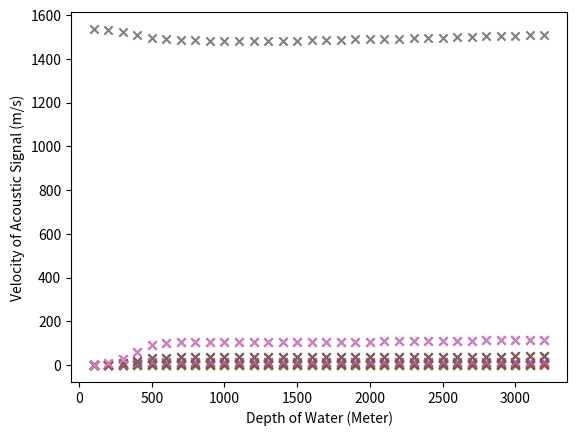

Python code for this plot:
#!/usr/bin/env python
# coding: utf-8

# In[1]:



import matplotlib.pyplot as plt
x =[100,200,300,400,500,600,700,800,900,1000,1100,1200,1300,1400,1500,1600,1700,1800,1900,2000,2100,2200,2300,2400,2500,2600,2700,2800,2900,3000,3100,3200,100,200,300,400,500,600,700,800,900,1000,1100,1200,1300,1400,1500,1600,1700,1800,1900,2000,2100,2200,2300,2400,2500,2600,2700,2800,2900,3000,3100,3200,100,200,300,400,500,600,700,800,900,1000,1100,1200,1300,1400,1500,1600,1700,1800,1900,2000,2100,2200,2300,2400,2500,2600,2700,2800,2900,3000,3100,3200,100,200,300,400,500,600,700,800,900,1000,1100,1200,1300,1400,1500,1600,1700,1800,1900,2000,2100,2200,2300,2400,2500,2600,2700,2800,2900,3000,3100,3200,100,200,300,400,500,600,700,800,900,1000,1100,1200,1300,1400,1500,1600,1700,1800,1900,2000,2100,2200,2300,2400,2500,2600,2700,2800,2900,3000,3100,3200,100,200,300,400,500,600,700,800,900,1000,1100,1200,1300,1400,1500,1600,1700,1800,1900,2000,2100,2200,2300,2400,2500,2600,2700,2800,2900,3000,3100,3200,100,200,300,400,500,600,700,800,900,1000,1100,1200,1300,1400,1500,1600,1700,1800,1900,2000,2100,2200,2300,2400,2500,2600,2700,2800,2900,3000,3100,3200]
 
y =[0.0012565101314976346,0.01302924840729247,0.04944027148212626,0.11690165234767846,0.19321852909115478,0.21532934192691755,0.23036094069084356,0.23138217397900007,0.23266479456651723,0.23268521283625887,0.23278567323359312,
   0.23280165851247148,0.2328253792711621,0.2335030335416377,0.23420802244800143,0.23520712124991405,0.23620005345037498,0.2369984499637212,0.23785213079463574,0.23874998305473127,
   0.23994484399736393,0.24175148291760706,0.2432030269119423,0.24485504218318965,0.2463412947690813,0.2480854627719964,0.2495206840649189,0.2511735137886717,0.2527812812331831,0.25445141591262654,0.2562226495683717,0.25804989445532556,0.005607125700635152,0.058045507444148825,0.21998542462142723,0.5194170083200333,0.8573957529733889,0.9551594316690171,1.0215503843937768,1.0260584896286673,
   1.0317187449118137,1.0318088382064161,1.0322520711270045,1.0323225938009273,1.0324272393518186,1.035417030834651,1.038527999071448,1.0429377532545914,
   1.0473212869328563,1.0508467471481708,1.0546171174610208,1.058583437497873,1.0638630928951898,1.0718483108576038,1.0782659114738635,1.0855719901883276,
   1.0921468951892166,1.0998651000591053,1.1062180228691432,1.1135363433822931,1.1206572812625382,1.1280566927780455,1.1359064660609874,1.144007054335816,0.01528894742364173,0.15775171212339956,0.5964089502867864,1.4042871266042312,2.3121834750554626,2.5739836544289574,2.7513988594591865,2.76343316772909,2.778534274739286,2.7787745682417153,
   2.7799565461918974,2.7801445874047204,2.7804235874100414,2.7883963707608928,2.7966952682163537,2.808463701285291,2.8201673121657223,2.8295838305893994,2.839658611719642,2.8502614527496917,2.864381761810364,
   2.8857501929451246,2.9029334359620407,2.922506790582702,2.9401312681329728,2.9608326076413505,2.9778817424812587,2.9975330130582734,3.0166654787535663,3.036557918676408,3.057673952298501,3.0794782492193917,0.036421905150518796,0.37353582280275077,1.4059789480711515,3.2938238173301215,5.398764336746353,6.002372536954681,6.409901517145045,6.437493481826095,6.472081054198497,6.472631145925334,
   6.475336193489056,6.475766446556008,6.476404714021555,6.494650385093337,6.513654396712809,6.540623133332701,6.567464223735442,6.589075854208204,6.612214953747753,6.636585062551603,6.669066978702176,
   6.718271979025303,6.757879739780037,6.803042741921672,6.843750012194505,6.891614095820842,6.9310738304011466,6.97660305786485,7.02097681869418,7.067162151543016,7.116241937637824,7.166978129589552,0.08715582762874874,0.883587604278091,3.2981239749574343,7.654424631596157,12.441957850569452,13.80100477410906,14.712440379071268,14.773944619264512,14.850899675138862,14.852122492584385,
   14.8581324724546,14.859088020557465,14.860505125170675,14.901039896813018,14.94330702280422,15.003366750079294,15.063225424000848,15.11148474583024,15.16322182942531,15.21778439746413,15.290617667233164,
   15.401149633362365,15.490284949009947,15.592109304634505,15.684055578731204,15.792372998475912,15.88183597641546,15.985253705366631,16.086239982541883,16.19155312437215,16.303690426866524,16.41985042624583,0.23430450423234106,2.317022940701463,8.498086373492697,19.347879485394515,30.93270251395097,34.15707867225137,36.291863221322274,36.43501086366996,36.61349098547362,36.616322209511054,
   36.630223369684245,36.632431925681885,36.63570542084926,36.72944861682481,36.827405197527696,36.96693877554935,37.10637109452364,37.21906250348184,37.34017205442797,37.46822194125343,37.63964028621558,
   37.90069439810395,38.111952605504484,38.35414399054571,38.57361552582006,38.83312287962326,39.04823137054336,39.29780986618425,39.542439878459845,39.798530181542446,40.072298462291656,40.35704834404896,0.8379733533274702,7.746862886278905,27.168088415123748,59.07822875497004,90.99642607498026,99.5100957941304,104.99784247667776,105.36107682901275,105.81073529556306,105.81784345822598,
   105.85267251917685,105.85819758898651,105.86637723781678,106.10115397275877,106.34751983297974,106.70018392011116,107.05446556949028,107.3422410954663,107.65306797293306,107.98343221722462,108.42830718866026,
   109.11074356863537,109.66707183615654,110.30966090493166,110.89636751512444,111.59562472403195,112.17976822445053,112.86296741400292,113.53817521012388,114.25102808152587,115.01986187431612,115.8269204379394]
 
plt.scatter(x, y, marker='x')
 
plt.xlabel("Depth of Water (Meter)")
plt.ylabel("Distance Error (Centemeter)")
plt.show()


# In[1]:



import matplotlib.pyplot as plt
x =[100,200,300,400,500,600,700,800,900,1000,1100,1200,1300,1400,1500,1600,1700,1800,1900,2000,2100,2200,2300,2400,2500,2600,2700,2800,2900,3000,3100,3200]
 
y =[0.005607125700635152,0.058045507444148825,0.21998542462142723,0.5194170083200333,0.8573957529733889,0.9551594316690171,1.0215503843937768,1.0260584896286673,
   1.0317187449118137,1.0318088382064161,1.0322520711270045,1.0323225938009273,1.0324272393518186,1.035417030834651,1.038527999071448,1.0429377532545914,
   1.0473212869328563,1.0508467471481708,1.0546171174610208,1.058583437497873,1.0638630928951898,1.0718483108576038,1.0782659114738635,1.0855719901883276,
   1.0921468951892166,1.0998651000591053,1.1062180228691432,1.1135363433822931,1.1206572812625382,1.1280566927780455,1.1359064660609874,1.144007054335816]
 
plt.scatter(x, y, marker='x')
 
plt.xlabel("Depth of Water (Meter)")
plt.ylabel("Distance Error (Centemeter)")
plt.show()


# In[1]:



import matplotlib.pyplot as plt
x =[100,200,300,400,500,600,700,800,900,1000,1100,1200,1300,1400,1500,1600,1700,1800,1900,2000,2100,2200,2300,2400,2500,2600,2700,2800,2900,3000,3100,3200]
 
y =[0.01528894742364173,0.15775171212339956,0.5964089502867864,1.4042871266042312,2.3121834750554626,2.5739836544289574,2.7513988594591865,2.76343316772909,2.778534274739286,2.7787745682417153,
   2.7799565461918974,2.7801445874047204,2.7804235874100414,2.7883963707608928,2.7966952682163537,2.808463701285291,2.8201673121657223,2.8295838305893994,2.839658611719642,2.8502614527496917,2.864381761810364,
   2.8857501929451246,2.9029334359620407,2.922506790582702,2.9401312681329728,2.9608326076413505,2.9778817424812587,2.9975330130582734,3.0166654787535663,3.036557918676408,3.057673952298501,3.0794782492193917]
 
plt.scatter(x, y, marker='x')
 
plt.xlabel("Depth of Water (Meter)")
plt.ylabel("Distance Error (Centemeter)")
plt.show()


# In[1]:



import matplotlib.pyplot as plt
x =[100,200,300,400,500,600,700,800,900,1000,1100,1200,1300,1400,1500,1600,1700,1800,1900,2000,2100,2200,2300,2400,2500,2600,2700,2800,2900,3000,3100,3200]
 
y =[0.036421905150518796,0.37353582280275077,1.4059789480711515,3.2938238173301215,5.398764336746353,6.002372536954681,6.409901517145045,6.437493481826095,6.472081054198497,6.472631145925334,
   6.475336193489056,6.475766446556008,6.476404714021555,6.494650385093337,6.513654396712809,6.540623133332701,6.567464223735442,6.589075854208204,6.612214953747753,6.636585062551603,6.669066978702176,
   6.718271979025303,6.757879739780037,6.803042741921672,6.843750012194505,6.891614095820842,6.9310738304011466,6.97660305786485,7.02097681869418,7.067162151543016,7.116241937637824,7.166978129589552]
 
plt.scatter(x, y, marker='x')
 
plt.xlabel("Depth of Water (Meter)")
plt.ylabel("Distance Error (Centemeter)")
plt.show()


# In[2]:



import matplotlib.pyplot as plt
x =[100,200,300,400,500,600,700,800,900,1000,1100,1200,1300,1400,1500,1600,1700,1800,1900,2000,2100,2200,2300,2400,2500,2600,2700,2800,2900,3000,3100,3200]
 
y =[0.08715582762874874,0.883587604278091,3.2981239749574343,7.654424631596157,12.441957850569452,13.80100477410906,14.712440379071268,14.773944619264512,14.850899675138862,14.852122492584385,
   14.8581324724546,14.859088020557465,14.860505125170675,14.901039896813018,14.94330702280422,15.003366750079294,15.063225424000848,15.11148474583024,15.16322182942531,15.21778439746413,15.290617667233164,
   15.401149633362365,15.490284949009947,15.592109304634505,15.684055578731204,15.792372998475912,15.88183597641546,15.985253705366631,16.086239982541883,16.19155312437215,16.303690426866524,16.41985042624583,]
 
plt.scatter(x, y, marker='x')
 
plt.xlabel("Depth of Water (Meter)")
plt.ylabel("Distance Error (Centemeter)")
plt.show()


# In[3]:



import matplotlib.pyplot as plt
x =[100,200,300,400,500,600,700,800,900,1000,1100,1200,1300,1400,1500,1600,1700,1800,1900,2000,2100,2200,2300,2400,2500,2600,2700,2800,2900,3000,3100,3200]
 
y =[0.23430450423234106,2.317022940701463,8.498086373492697,19.347879485394515,30.93270251395097,34.15707867225137,36.291863221322274,36.43501086366996,36.61349098547362,36.616322209511054,
   36.630223369684245,36.632431925681885,36.63570542084926,36.72944861682481,36.827405197527696,36.96693877554935,37.10637109452364,37.21906250348184,37.34017205442797,37.46822194125343,37.63964028621558,
   37.90069439810395,38.111952605504484,38.35414399054571,38.57361552582006,38.83312287962326,39.04823137054336,39.29780986618425,39.542439878459845,39.798530181542446,40.072298462291656,40.35704834404896]
 
plt.scatter(x, y, marker='x')
 
plt.xlabel("Depth of Water (Meter)")
plt.ylabel("Distance Error (Centemeter)")
plt.show()


# In[4]:



import matplotlib.pyplot as plt
x =[100,200,300,400,500,600,700,800,900,1000,1100,1200,1300,1400,1500,1600,1700,1800,1900,2000,2100,2200,2300,2400,2500,2600,2700,2800,2900,3000,3100,3200]
 
y =[0.8379733533274702,7.746862886278905,27.168088415123748,59.07822875497004,90.99642607498026,99.5100957941304,104.99784247667776,105.36107682901275,105.81073529556306,105.81784345822598,
   105.85267251917685,105.85819758898651,105.86637723781678,106.10115397275877,106.34751983297974,106.70018392011116,107.05446556949028,107.3422410954663,107.65306797293306,107.98343221722462,108.42830718866026,
   109.11074356863537,109.66707183615654,110.30966090493166,110.89636751512444,111.59562472403195,112.17976822445053,112.86296741400292,113.53817521012388,114.25102808152587,115.01986187431612,115.8269204379394]
 
plt.scatter(x, y, marker='x')
 
plt.xlabel("Depth of Water (Meter)")
plt.ylabel("Distance Error (Centemeter)")
plt.show()


# In[1]:



import matplotlib.pyplot as plt
x =[100,200,300,400,500,600,700,800,900,1000,1100,1200,1300,1400,1500,1600,1700,1800,1900,2000,2100,2200,2300,2400,2500,2600,2700,2800,2900,3000,3100,3200]
 
y =[1536.3079, 1530.3342, 1521.2348, 1509.5544, 1497.5221, 1491.1764, 1486.0158, 1484.6853, 1483.2047, 1483.0194, 1482.6096, 1482.4469, 1482.2493, 1483.3026, 
   1484.3744, 1485.6474, 1486.9140, 1488.0478, 1489.2183, 1490.4170, 1491.7980, 1493.4941, 1495.0129, 1496.6315, 1498.1654, 1499.8256, 1501.3305, 1502.9442, 
   1504.5347, 1506.1547, 1507.8220, 1509.5145]
 
plt.scatter(x, y, marker='x')
 
plt.xlabel("Depth of Water (Meter)")
plt.ylabel("Velocity of Acoustic Signal (m/s)")
plt.show()


# In[ ]:




